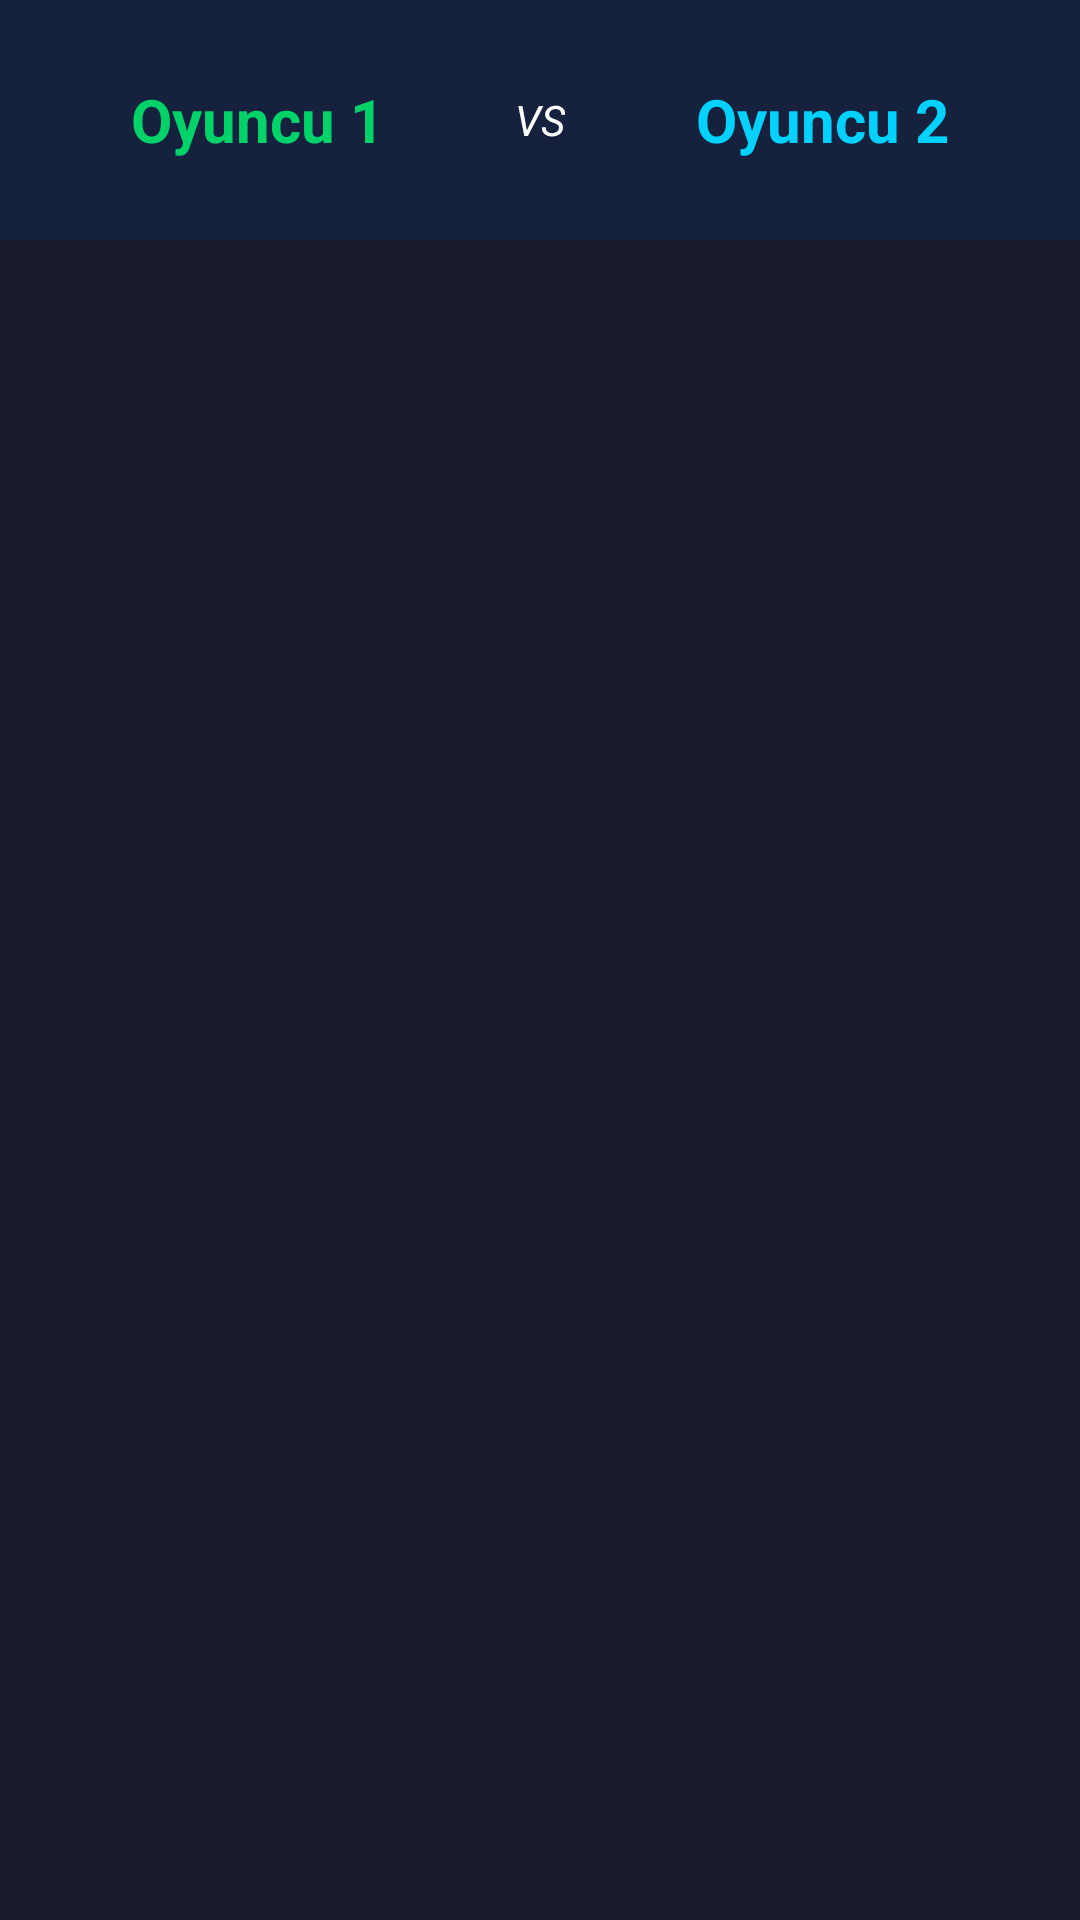

Here is an Android app screen rendered from its layout file. Give the layout XML and the strings, colors and styles it references.
<!-- AndroidManifest.xml: application theme Theme.DartSync -->
<!-- res/layout/activity_history_detail.xml -->
<?xml version="1.0" encoding="utf-8"?>
<androidx.constraintlayout.widget.ConstraintLayout xmlns:android="http://schemas.android.com/apk/res/android"
    xmlns:app="http://schemas.android.com/apk/res-auto"
    android:layout_width="match_parent"
    android:layout_height="match_parent"
    android:background="#1A1A2E">

    <View
        android:id="@+id/detailHeaderBg"
        android:layout_width="match_parent"
        android:layout_height="80dp"
        android:background="#16213E"
        app:layout_constraintTop_toTopOf="parent" />

    <LinearLayout
        android:id="@+id/headerLayout"
        android:layout_width="match_parent"
        android:layout_height="80dp"
        android:gravity="center_vertical"
        android:orientation="horizontal"
        android:padding="16dp"
        app:layout_constraintTop_toTopOf="parent">

        <TextView
            android:id="@+id/tvPlayer1Name"
            android:layout_width="0dp"
            android:layout_height="wrap_content"
            android:layout_weight="1"
            android:text="Oyuncu 1"
            android:textAlignment="center"
            android:textColor="#00D26A"
            android:textSize="20sp"
            android:textStyle="bold" />

        <TextView
            android:layout_width="wrap_content"
            android:layout_height="wrap_content"
            android:layout_marginHorizontal="16dp"
            android:text="VS"
            android:textColor="#FFFFFF"
            android:textStyle="italic" />

        <TextView
            android:id="@+id/tvPlayer2Name"
            android:layout_width="0dp"
            android:layout_height="wrap_content"
            android:layout_weight="1"
            android:text="Oyuncu 2"
            android:textAlignment="center"
            android:textColor="#00D1FF"
            android:textSize="20sp"
            android:textStyle="bold" />
    </LinearLayout>

    <androidx.recyclerview.widget.RecyclerView
        android:id="@+id/recyclerViewDart"
        android:layout_width="match_parent"
        android:layout_height="0dp"
        app:layout_constraintBottom_toBottomOf="parent"
        app:layout_constraintTop_toBottomOf="@id/detailHeaderBg" />

</androidx.constraintlayout.widget.ConstraintLayout>
<!-- resources referenced by this layout -->
<resources>
  <style name="Theme.DartSync" parent="Base.Theme.DartSync" />
  <style name="Base.Theme.DartSync" parent="Theme.Material3.DayNight.NoActionBar">
          
          
      </style>
</resources>
